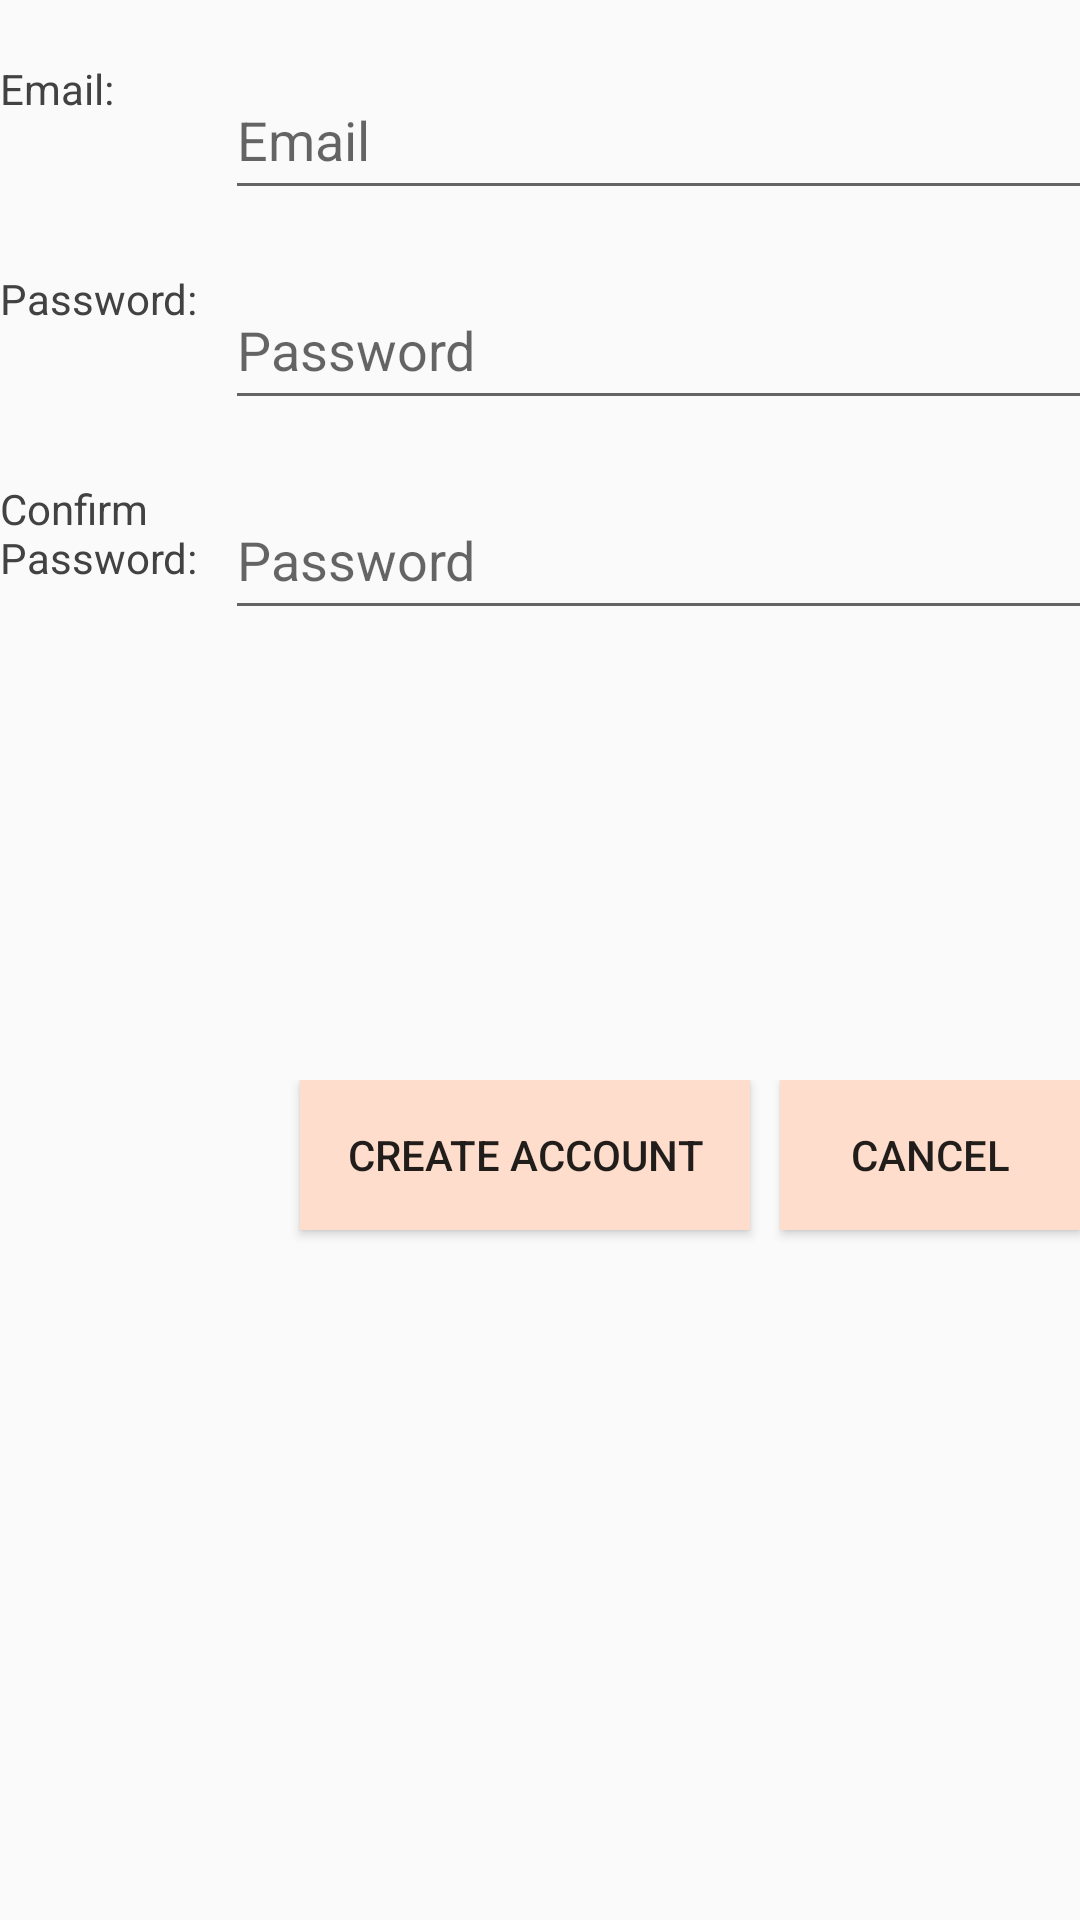

Write the Android layout XML for this screen, with the resource values it uses.
<!-- AndroidManifest.xml: application theme AppTheme -->
<!-- res/layout/activity_account_creation.xml -->
<?xml version="1.0" encoding="utf-8"?>
<android.support.constraint.ConstraintLayout xmlns:android="http://schemas.android.com/apk/res/android"
    xmlns:app="http://schemas.android.com/apk/res-auto"
    xmlns:tools="http://schemas.android.com/tools"
    android:layout_width="match_parent"
    android:layout_height="match_parent"
    tools:context="com.example.juanrubio.fbla_app_final.AccountCreationActivity">

    <LinearLayout
        android:orientation="vertical"
        android:layout_width="368dp"
        android:layout_height="624dp"
        android:gravity="center_horizontal"
        android:layout_alignParentTop="true">

        <LinearLayout
            android:orientation="horizontal"
            android:layout_width="match_parent"
            android:layout_height="50dp"
            android:layout_marginTop="20dp">
            <TextView
                android:layout_width="75dp"
                android:layout_height="match_parent"
                android:text="Email:"
                android:textColor="#424242"/>
            <EditText
                android:layout_width="match_parent"
                android:layout_height="match_parent"
                android:hint="Email"
                android:id="@+id/emailTextBox"/>

        </LinearLayout>
        <LinearLayout
            android:orientation="horizontal"
            android:layout_width="match_parent"
            android:layout_height="50dp"
            android:layout_marginTop="20dp">
            <TextView
                android:layout_width="75dp"
                android:layout_height="match_parent"
                android:text="Password:"
                android:textColor="#424242"/>
            <EditText
                android:layout_width="match_parent"
                android:layout_height="match_parent"
                android:hint="Password"
                android:id="@+id/passwordTextBox"/>

        </LinearLayout>
        <LinearLayout
            android:orientation="horizontal"
            android:layout_width="match_parent"
            android:layout_height="50dp"
            android:layout_marginTop="20dp">
            <TextView
                android:layout_width="75dp"
                android:layout_height="match_parent"
                android:text="Confirm Password:"
                android:textColor="#424242"/>
            <EditText
                android:layout_width="match_parent"
                android:layout_height="match_parent"
                android:hint="Password"
                android:id="@+id/confirmPasswordTextBox"/>
        </LinearLayout>
        <LinearLayout
            android:orientation="horizontal"
            android:layout_width="match_parent"
            android:layout_height="100dp"
            android:layout_marginTop="150dp">
            <Button
                android:layout_width="150dp"
                android:layout_height="50dp"
                android:text="Create Account"
                android:onClick="createAccount"
                android:background="#ffddcc"
                android:layout_marginLeft="100dp"/>
            <Button
                android:layout_width="100dp"
                android:layout_height="50dp"
                android:text="Cancel"
                android:onClick="cancel"
                android:background="#ffddcc"
                android:layout_marginLeft="10dp"/>
        </LinearLayout>
    </LinearLayout>

</android.support.constraint.ConstraintLayout>
<!-- resources referenced by this layout -->
<resources>
  <style name="AppTheme" parent="Theme.AppCompat.Light.NoActionBar">
          
          <item name="colorPrimary">@color/colorPrimary</item>
          <item name="colorPrimaryDark">@color/colorPrimaryDark</item>
          <item name="colorAccent">@color/colorSecondary</item>
      </style>
  <color name="colorPrimary">#76e2d6</color>
  <color name="colorPrimaryDark">#303F9F</color>
</resources>
